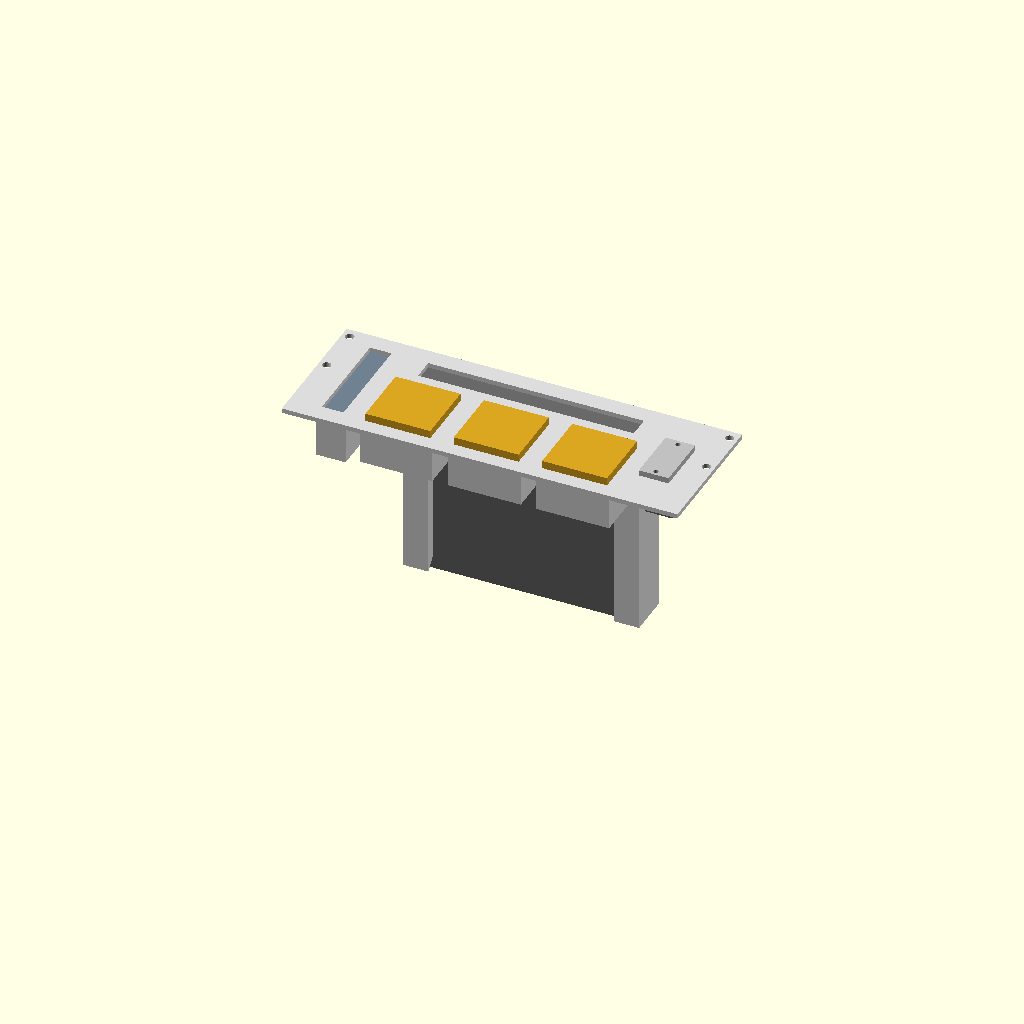
Cell 1 — every parameter at its default value.
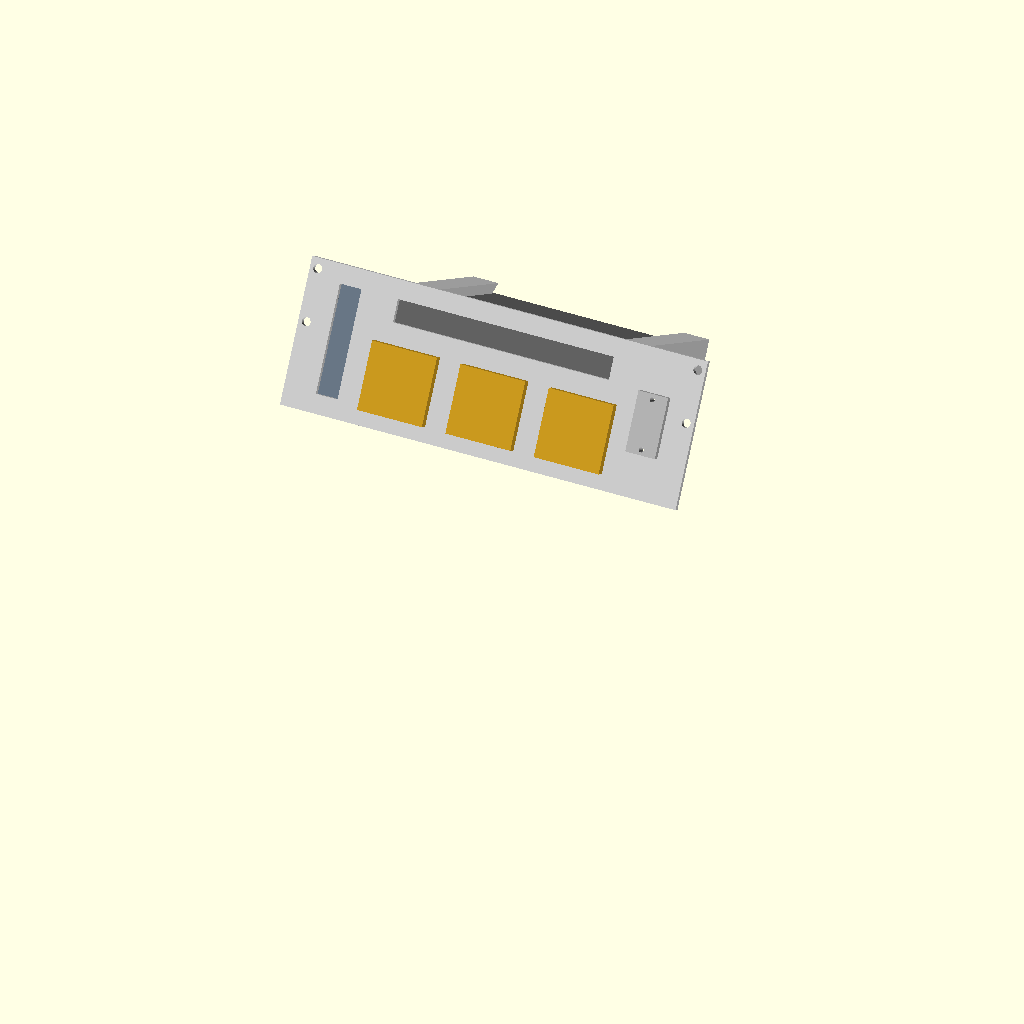
Cell 2 — show_on_slant set to true, the other parameters unchanged.
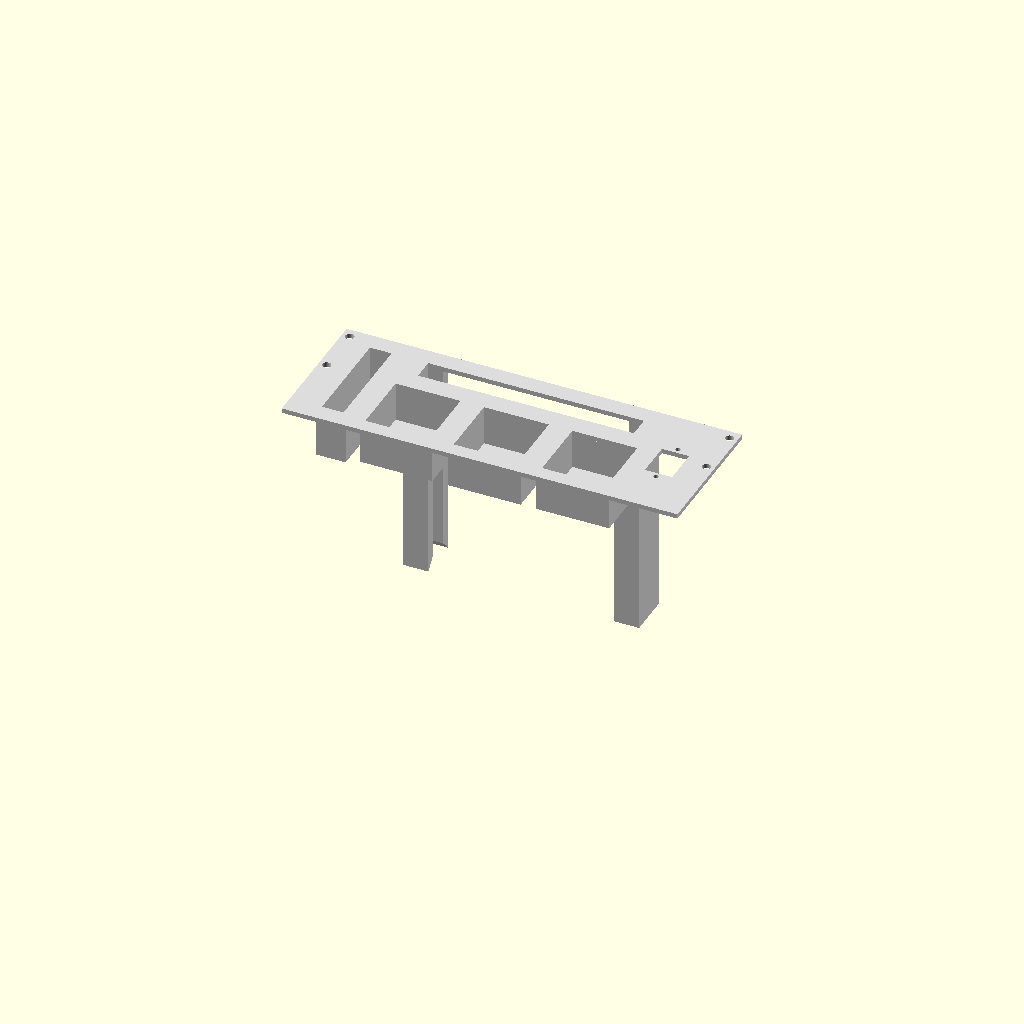
Cell 3: show_devices = false (everything else at default).
One fixed orthographic camera (rotation 55°, 0°, 25°; colour scheme Cornfield) for every cell.
Source of the model, Console10_bluray_2u_faceplate.scad:
// =============================================================================
// CONSOLE10 — Blu-ray Faceplate  v0.5  (2U TOP: CF + Blu-ray + 3 SD + USB-C)
//
// Regular 2U flat 3 mm faceplate that bolts to the cheek SLANT inserts.
// Hosts: CF reader (left), a slot-load Blu-ray drive (center, with side rails
// reaching back), the 3 SD-card holders relocated UNDER the Blu-ray slot, and a
// USB-C panel mount (right). (2026-06-02 edits.)
//
// Split off from the 3U LCD-hole faceplate on 2026-05-30. See
// `Console10_interface_specs.md` for the canonical device dimensions.
// =============================================================================

// ---------- module geometry the plate must mate to ----------
panel_width   = 253;
cheek_thick   = 10;
slant_angle   = 30;
U             = 44.45;
interior_half = panel_width/2 - cheek_thick;   // 116.5
cheek_ctr_x   = interior_half + cheek_thick/2; // 121.5

// ---------- flat plate ----------
n_u      = 2;             // 2U faceplate (top panel)
plate_w  = 253;
plate_h  = n_u * U;       // 88.9
plate_t  = 3;

// ---------- CF reader (press-fit, full-depth open sleeve) ----------
cf_w         = 13.8;
cf_h         = 65.9;
cf_d         = 30;
cf_press_clr = 0;
cf_wall_t    = 2.5;
cf_cx        = -99.25;     // shifted left so 3 holders + USB-C fit symmetrically
cf_cy        = plate_h/2;

// ---------- SD card holder (press-fit, closed-back sleeve, sits proud) ----
holder_w         = 41.5;
holder_h         = 41.5;
holder_d         = 24.54;
holder_press_clr = 0;
holder_wall_t    = 2.5;
holder_proud     = 5;
holder_sleeve_extra_d = 6;
holder_sleeve_d  = (holder_d - plate_t - holder_proud) + holder_wall_t + holder_sleeve_extra_d;

// ---------- USB-C panel mount (QIANRENON rectangular, screw-mounted, proud) ----
usbc_body_w         = 17;
usbc_body_h         = 23;
usbc_body_d         = 26.4;
usbc_flange_w       = 19;
usbc_flange_h       = 36.6;
usbc_flange_t       = 3.6;
usbc_screw_d        = 3.2;
usbc_screw_y_pitch  = 30;
usbc_body_clr       = 0.2;

// ---------- horizontal layout ----------
// Devices left-to-right: CF, holder1, holder2, holder3, USB-C. 3 holders
// grouped consecutively; USB-C anchors the far right. Each device's outer
// footprint separated from the next by panel_layout_gap. Layout symmetric
// around X=0 (cf_cx chosen to balance).
panel_layout_gap = 10;
holder_cy = 30;   // lowered UNDER the Blu-ray drive, clear of its side rails (was plate_h/2)

// Half-widths used in chain math
_cf_half     = (cf_w - 2*cf_press_clr)/2 + cf_wall_t;            //  9.4
_holder_half = (holder_w - 2*holder_press_clr)/2 + holder_wall_t; // 23.25

holder1_cx = cf_cx + _cf_half + panel_layout_gap + _holder_half;
holder2_cx = holder1_cx + 2*_holder_half + panel_layout_gap;
holder3_cx = holder2_cx + 2*_holder_half + panel_layout_gap;
usbc_cx    = holder3_cx + _holder_half + panel_layout_gap + usbc_flange_w/2;
usbc_cy    = plate_h/2;

// All holder X centers (loop over this in panel/mocks)
holder_cxs = [holder1_cx, holder2_cx, holder3_cx];

// ---------- slant-insert mount holes ----------
// 2U plate spans s=0..88.9; only the U0 cheek-rail row fits: 50.80, 66.675, 82.55.
// Use the wide pair (50.80, 82.55) = 31.75 mm vertical grip. (s=22.225 is inside
// the front gap and has NO hole.)
mount_y      = [50.80, 82.55];
m10_32_clear = 5.5;

// ---------- Blu-ray disc slot (added 2026-06-02) ----------
// Slot-loading Blu-ray drive. This opening is the disc slot; TOP edge aligned
// with the top of the CF (media) reader slot. Centered on the plate in X (no X
// spec was given).
slot_w   = 138;
slot_h   = 13.9;
slot_d   = 100;                   // also the support-rail length back behind the face
slot_cx  = 0;
slot_top = cf_cy + cf_h/2;        // top of the CF reader slot = 77.4
slot_cy  = slot_top - slot_h/2;   // 70.45

// ---------- Blu-ray support rails (added 2026-06-02) ----------
// SIDE rails that wrap the drive's LEFT & RIGHT edges — a C-channel per side
// (side wall + top & bottom lips), full bd_rail_len deep down the side; the
// lips encroach only bd_wrap in from each side. No tray/floor; middle open.
// Defaults to the slot footprint — SET bd_body_w/h to the measured drive body.
bd_body_w   = slot_w;             // drive body width  (TODO: measure the drive)
bd_body_h   = slot_h;             // drive body height (TODO: measure the drive)
bd_body_d   = 130;                // drive full depth
bd_rail_len = bd_body_d;          // side rails run the full drive depth
bd_wrap     = 10;                 // lip encroachment in from each side
bd_rail_t   = 6;                  // side-wall / lip thickness (doubled from 3)
bd_lead     = 8;                  // lead-in chamfer length at the back mouth
bd_clr      = 0.4;                // slide clearance per side

show_on_slant = false;
show_devices  = true;
floor_t       = 6;

$fn = 48;

echo(str("BLU-RAY FACEPLATE v0.5 (2U TOP: CF + Blu-ray + 3 SD + USB-C) ", plate_w, " x ", plate_h, " (", n_u, "U) t", plate_t,
         " | CF @ x=", cf_cx,
         " | 3 SD @ y=", holder_cy, " x=", holder_cxs,
         " | USB-C @ x=", usbc_cx, " (cutout ", usbc_body_w + 2*usbc_body_clr, "x", usbc_body_h + 2*usbc_body_clr,
         ", screws Φ", usbc_screw_d, " @ y±", usbc_screw_y_pitch/2, ")",
         " | BLU-RAY SLOT ", slot_w, "x", slot_h, " @ x=", slot_cx, " top y=", slot_top,
         " + side rails wrap ", bd_wrap, " in, ", bd_rail_len, " deep, ", bd_lead, " lead-in"));

// =============================================================================
// CF SUPPORT SLEEVE — open both ends, wraps the CF reader full depth.
// =============================================================================
module cf_support_sleeve() {
    inner_w  = cf_w - 2*cf_press_clr;
    inner_h  = cf_h - 2*cf_press_clr;
    outer_w  = inner_w + 2*cf_wall_t;
    outer_h  = inner_h + 2*cf_wall_t;
    translate([cf_cx, cf_cy, -cf_d/2])
        difference() {
            cube([outer_w, outer_h, cf_d],     center = true);
            cube([inner_w, inner_h, cf_d + 2], center = true);
        }
}

// =============================================================================
// HOLDER SUPPORT SLEEVE — closed back (floor is the bottom-out stop).
// Takes a cx parameter so multiple holders can share the same module.
// =============================================================================
module holder_support_sleeve(cx) {
    inner_w   = holder_w - 2*holder_press_clr;
    inner_h   = holder_h - 2*holder_press_clr;
    outer_w   = inner_w + 2*holder_wall_t;
    outer_h   = inner_h + 2*holder_wall_t;
    cavity_d  = holder_sleeve_d - holder_wall_t;

    difference() {
        translate([cx - outer_w/2, holder_cy - outer_h/2, -holder_sleeve_d])
            cube([outer_w, outer_h, holder_sleeve_d]);
        translate([cx - inner_w/2, holder_cy - inner_h/2, -cavity_d])
            cube([inner_w, inner_h, cavity_d + 1]);
    }
}

// =============================================================================
// BLU-RAY SUPPORT RAILS — a C-channel down each SIDE that wraps the drive's
// left & right edges (side wall + top & bottom lips), full bd_rail_len deep.
// The lips reach bd_wrap in from each side; the middle is open.
// =============================================================================
module bluray_support_rails() {
    x_in     = bd_body_w/2 + bd_clr;            // drive side face (+ clearance)
    bottom_y = slot_cy - slot_h/2 - bd_clr;     // under the drive's bottom edge
    top_y    = slot_cy + slot_h/2 + bd_clr;     // over the drive's top edge
    module rail_L() {                            // left side rail; mirrored for right
        // side wall, outside the drive, spanning below the bottom lip to above the top lip
        translate([-x_in - bd_rail_t, bottom_y - bd_rail_t, -bd_rail_len])
            cube([bd_rail_t, (top_y - bottom_y) + 2*bd_rail_t, bd_rail_len]);
        // bottom lip — under the drive, encroaching bd_wrap in
        translate([-x_in, bottom_y - bd_rail_t, -bd_rail_len])
            cube([bd_wrap, bd_rail_t, bd_rail_len]);
        // top lip — over the drive, encroaching bd_wrap in
        translate([-x_in, top_y, -bd_rail_len])
            cube([bd_wrap, bd_rail_t, bd_rail_len]);
    }
    // lead-in funnel: flares the channel mouth (lip faces + side-wall inner) over
    // bd_lead at the back so the drive's edges feed into the rails.
    cy = (bottom_y + top_y) / 2;
    ch = top_y - bottom_y;
    cw = 2 * x_in;
    difference() {
        union() { rail_L(); mirror([1, 0, 0]) rail_L(); }
        hull() {
            translate([0, cy, -bd_rail_len + bd_lead]) cube([cw, ch, 0.02], center = true);
            translate([0, cy, -bd_rail_len - 1])       cube([cw + 2*bd_lead, ch + 2*bd_lead, 0.02], center = true);
        }
    }
}

// =============================================================================
// PANEL — flat 2U 3 mm slab + cutouts + rear sleeves.
// =============================================================================
module panel() {
    union() {
        difference() {
            translate([-plate_w/2, 0, 0]) cube([plate_w, plate_h, plate_t]);

            // CF reader press-fit cutout
            translate([cf_cx, cf_cy, plate_t/2])
                cube([cf_w - 2*cf_press_clr, cf_h - 2*cf_press_clr, plate_t + 2], center = true);

            // 3 SD card holder press-fit cutouts (under the Blu-ray drive)
            for (cx = holder_cxs)
                translate([cx, holder_cy, plate_t/2])
                    cube([holder_w - 2*holder_press_clr, holder_h - 2*holder_press_clr, plate_t + 2], center = true);

            // USB-C panel-mount: body cutout + 2 M3 screw holes
            translate([usbc_cx, usbc_cy, plate_t/2])
                cube([usbc_body_w + 2*usbc_body_clr, usbc_body_h + 2*usbc_body_clr, plate_t + 2], center = true);
            for (dy = [-1, 1])
                translate([usbc_cx, usbc_cy + dy*usbc_screw_y_pitch/2, -1])
                    cylinder(d = usbc_screw_d, h = plate_t + 2);

            // Wide top slot — 138 x 13.9, top edge aligned with the CF slot top,
            // cut slot_d deep (through the plate + rear clearance).
            translate([slot_cx, slot_cy, plate_t - slot_d/2])
                cube([slot_w, slot_h, slot_d + 2], center = true);

            // Slant-insert mount screws — 2 per side
            for (sx = [-cheek_ctr_x, cheek_ctr_x])
                for (y = mount_y)
                    translate([sx, y, -1]) cylinder(d = m10_32_clear, h = plate_t + 2);
        }

        cf_support_sleeve();
        bluray_support_rails();
        for (cx = holder_cxs) holder_support_sleeve(cx);
    }
}

// =============================================================================
// MOCKS — fit-check only.
// =============================================================================
module device_mocks() {
    color("SlateGray")
        translate([cf_cx, cf_cy, -cf_d/2])
            cube([cf_w, cf_h, cf_d], center = true);

    // 3 SD card holders (under the Blu-ray drive)
    for (cx = holder_cxs)
        color("Goldenrod")
            translate([cx, holder_cy, plate_t + holder_proud - holder_d/2])
                cube([holder_w, holder_h, holder_d], center = true);

    // Blu-ray drive body (slim slot-load) — fit-check mock, cradled in the rails
    color("DimGray")
        translate([slot_cx, (slot_cy - slot_h/2) + bd_body_h/2, -bd_rail_len/2])
            cube([bd_body_w, bd_body_h, bd_rail_len], center = true);

    color("Silver")
        difference() {
            translate([usbc_cx, usbc_cy, plate_t + usbc_flange_t/2])
                cube([usbc_flange_w, usbc_flange_h, usbc_flange_t], center = true);
            for (dy = [-1, 1])
                translate([usbc_cx, usbc_cy + dy*usbc_screw_y_pitch/2, plate_t - 1])
                    cylinder(d = usbc_screw_d, h = usbc_flange_t + 2);
        }
    color("DimGray")
        translate([usbc_cx, usbc_cy, -usbc_body_d/2])
            cube([usbc_body_w, usbc_body_h, usbc_body_d], center = true);
}

module aux_stack() {
    color("Gainsboro") panel();
    if (show_devices) device_mocks();
}

module aux_on_slant() {
    translate([0, 0, floor_t])
        rotate([90 - slant_angle, 0, 0])
            aux_stack();
}

// Public entry the module assembly calls:
module aux_2u_faceplate_on_slant() { aux_on_slant(); }

if (show_on_slant) aux_on_slant();
else               aux_stack();
Parameter table extracted from the source (name, type, default, range or options):
panel_width: number, default 253
cheek_thick: number, default 10
slant_angle: number, default 30
U: number, default 44.45
n_u: number, default 2
plate_w: number, default 253
plate_t: number, default 3
cf_w: number, default 13.8
cf_h: number, default 65.9
cf_d: number, default 30
cf_press_clr: number, default 0
cf_wall_t: number, default 2.5
cf_cx: number, default -99.25
holder_w: number, default 41.5
holder_h: number, default 41.5
holder_d: number, default 24.54
holder_press_clr: number, default 0
holder_wall_t: number, default 2.5
holder_proud: number, default 5
holder_sleeve_extra_d: number, default 6
usbc_body_w: number, default 17
usbc_body_h: number, default 23
usbc_body_d: number, default 26.4
usbc_flange_w: number, default 19
usbc_flange_h: number, default 36.6
usbc_flange_t: number, default 3.6
usbc_screw_d: number, default 3.2
usbc_screw_y_pitch: number, default 30
usbc_body_clr: number, default 0.2
panel_layout_gap: number, default 10
holder_cy: number, default 30
mount_y: vector, default [50.8, 82.55]
m10_32_clear: number, default 5.5
slot_w: number, default 138
slot_h: number, default 13.9
slot_d: number, default 100
slot_cx: number, default 0
bd_body_d: number, default 130
bd_wrap: number, default 10
bd_rail_t: number, default 6
bd_lead: number, default 8
bd_clr: number, default 0.4
show_on_slant: bool, default false
show_devices: bool, default true
floor_t: number, default 6
